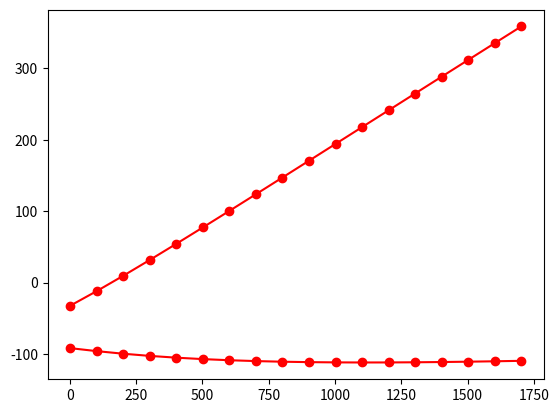

Reproduce this figure in Python.
import numpy as np
from scipy import constants
q = constants.e
k_eV = constants.Boltzmann/q
import matplotlib.pyplot as plt

def calc(MAT, T_K):
    dH = []
    S = []
    if MAT == 'H2':
        for i in range(len(T_K)):
            t = T_K[i]/1000
            if T_K[i] <1000:
                A = 33.066178
                B = -11.363417
                C = 11.432816
                D = -2.772874
                E = -0.158558
                F = -9.980797
                G = 172.707974
                H = 0.0
            elif T_K[i] <2500:
                A = 18.563083
                B = 12.257357
                C = -2.859786
                D = 0.268238
                E = 1.977990
                F = -1.147438
                G = 156.288133
                H = 0.0
            dH.append(A*t + B*t**2/2 + C*t**3/3 + D*t**4/4 -E/t + F - H)
            S.append(A*np.log(t) + B*t + C*t**2/2 + D*t**3/3 -E/(2*t**2) + G)
    elif MAT == 'N2':
        for i in range(len(T_K)):
            t = T_K[i]/1000
            if T_K[i] <500:
                A = 28.98641
                B = 1.853978
                C = -9.647459
                D = 16.63537
                E = 0.000117
                F = -8.671914
                G = 226.4168
                H = 0.0
            elif T_K[i] < 2100:
                A = 19.50583
                B = 19.88705
                C = -8.598535
                D = 1.369784
                E = 0.527601
                F = -4.935202
                G = 212.3900
                H = 0.0
            dH.append(A*t + B*t**2/2 + C*t**3/3 + D*t**4/4 -E/t + F - H)
            S.append(A*np.log(t) + B*t + C*t**2/2 + D*t**3/3 -E/(2*t**2) + G)
    elif MAT == 'NH3':
        for i in range(len(T_K)):
            t = T_K[i]/1000
            if T_K[i] <1400:
                A = 19.99563
                B = 49.77119
                C = -15.37599
                D = 1.921168
                E = 0.189174
                F = -53.30667
                G = 203.8591
                H = -45.89806
            elif T_K[i] <6000:
                A = 52.02427
                B = 18.48801
                C = -3.765128
                D = 0.248541
                E = -12.45799
                F = -85.53895
                G = 223.8022
                H = -45.89806
            dH.append(A*t + B*t**2/2 + C*t**3/3 + D*t**4/4 -E/t + F - H -45.90)
            S.append(A*np.log(t) + B*t + C*t**2/2 + D*t**3/3 -E/(2*t**2) + G)
    return [np.array(dH),np.array(S)/1000]

T = np.arange(300,2001,100)

fig,ax = plt.subplots(1,1)
H2 = calc('H2',T)
N2 = calc('N2',T)
NH3 = calc('NH3',T)
H = (2*(NH3[0]) - ((N2[0]) + 3*(H2[0])))
S = (2*(NH3[1]) - ((N2[1]) + 3*(H2[1])))
G = (2*(NH3[0]-T*NH3[1]) - ((N2[0]-T*N2[1]) + 3*(H2[0]-T*H2[1])))
print(np.mean(H/S))
ax.plot(T-298, H,'ro-')
ax.plot(T-298, G,'ro-')
plt.show()
